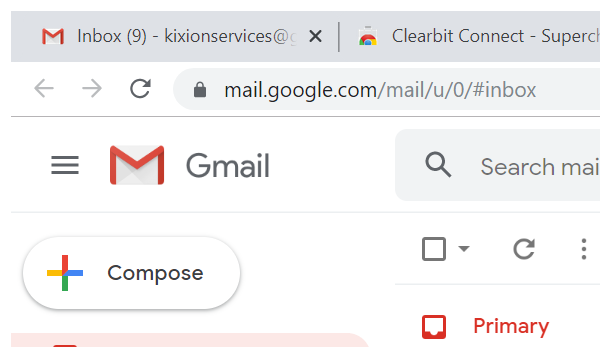
Task: Mails From Clearbit
Workflow: Main

Step 1: Attach Browser 'chrome.exe Inbox' in window 'Inbox*Gmail' (chrome.exe)

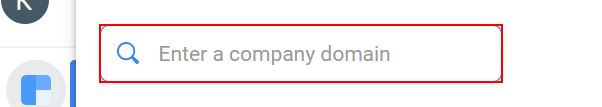
Step 2: type "verinon.com" into the text box

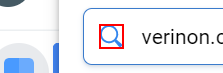
Step 3: click on the image

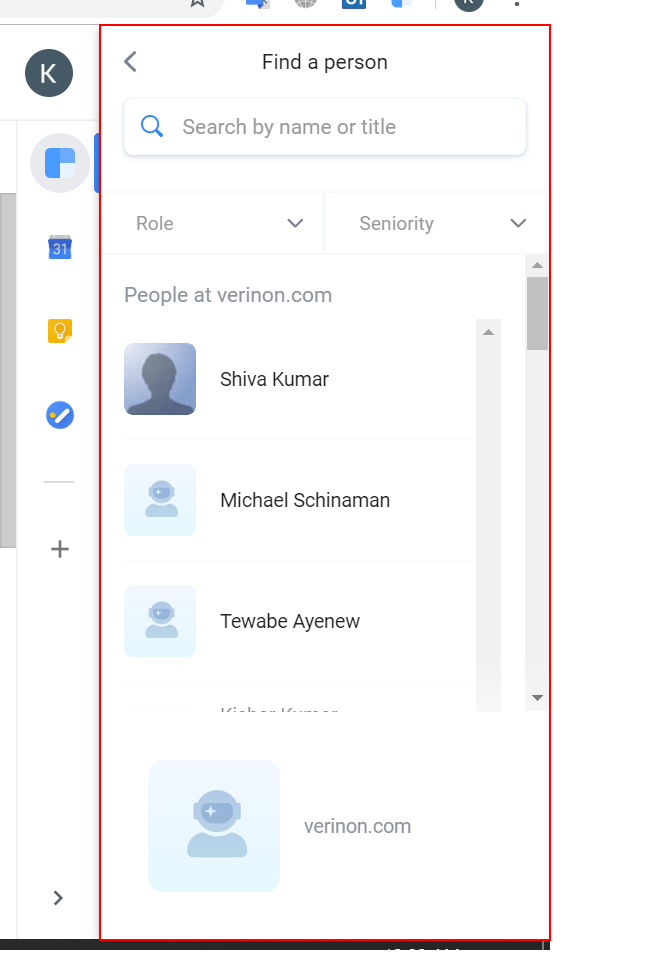
Step 4: get-text from the element

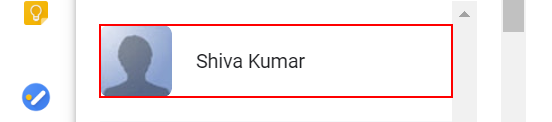
Step 5: click on the list item

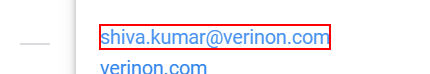
Step 6: get-text from the link

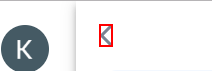
Step 7: click on the image